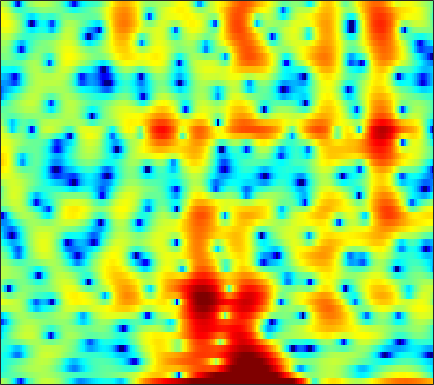

The data file committed next to this chart (first rows):
1.8598, 1.3501, 0.50914, -0.57105, -1.5886, -3.3192, -5.6856, -8.0582, -12.347, -15.488, -11.554, -8.3015, -5.1285, -2.8722, -1.5662, -0.19411, 0.84126, 1.4396, 2.0619, 2.4878, 2.7423, 2.8167, 2.7801, 2.602
-3.55, -3.081, -2.579, -2.192, -1.963, -1.713, -1.495, -1.338, -1.115, -0.8603, -0.5636, -0.315, 0.04035, 0.4039, 0.6711, 0.9972, 1.274, 1.442, 1.601, 1.681, 1.678, 1.62, 1.475, 1.247
-4.89, -4.168, -3.313, -2.568, -2.067, -1.465, -0.928, -0.56, -0.1092, 0.3033, 0.6834, 0.9458, 1.264, 1.543, 1.72, 1.909, 2.031, 2.074, 2.064, 1.965, 1.766, 1.548, 1.155, 0.6421
-4.702, -4.286, -3.817, -3.424, -3.159, -2.821, -2.466, -2.173, -1.738, -1.243, -0.7017, -0.2765, 0.2948, 0.8408, 1.22, 1.666, 2.029, 2.238, 2.426, 2.499, 2.453, 2.333, 2.061, 1.651
-4.127, -4.361, -4.879, -5.674, -6.503, -7.914, -9.592, -10.72, -10.98, -9.333, -6.931, -5.211, -3.216, -1.591, -0.5762, 0.5344, 1.409, 1.931, 2.466, 2.834, 3.054, 3.128, 3.116, 2.992
-3.237, -3.477, -3.928, -4.56, -5.165, -6.121, -7.139, -7.734, -7.868, -7, -5.463, -4.199, -2.62, -1.267, -0.417, 0.508, 1.219, 1.629, 2.04, 2.311, 2.471, 2.53, 2.546, 2.507
-3.669, -3.282, -2.778, -2.322, -2.019, -1.654, -1.321, -1.057, -0.6656, -0.2368, 0.2224, 0.5675, 0.9909, 1.335, 1.517, 1.643, 1.613, 1.483, 1.178, 0.7496, 0.2543, -0.1026, -0.4664, -0.6166
-6.678, -5.059, -3.341, -1.964, -1.09, -0.09687, 0.7429, 1.28, 1.891, 2.386, 2.766, 2.968, 3.117, 3.106, 2.98, 2.633, 2.033, 1.383, 0.1764, -1.54, -4.021, -6.685, -12.37, -18.07
-7.248, -6.291, -4.941, -3.584, -2.599, -1.39, -0.3096, 0.4045, 1.199, 1.827, 2.286, 2.517, 2.684, 2.687, 2.575, 2.279, 1.812, 1.342, 0.5551, -0.4009, -1.474, -2.265, -3.087, -3.352
-14.06, -12.82, -9.694, -6.787, -4.978, -3.038, -1.522, -0.6232, 0.3036, 0.9749, 1.423, 1.634, 1.773, 1.778, 1.71, 1.533, 1.291, 1.094, 0.8217, 0.5594, 0.3311, 0.2022, 0.1065, 0.1227
-7.316, -6.838, -5.297, -3.511, -2.304, -0.9596, 0.04969, 0.6078, 1.091, 1.331, 1.335, 1.209, 0.9017, 0.4899, 0.1555, -0.2726, -0.5936, -0.7551, -0.8381, -0.773, -0.6112, -0.4293, -0.1473, 0.173
1.947, 1.884, 1.94, 2.092, 2.226, 2.379, 2.447, 2.389, 2.154, 1.684, 0.9059, 0.1041, -1.3, -3.138, -4.726, -6.816, -8.019, -7.864, -6.848, -5.751, -4.921, -4.474, -3.963, -3.358
4.337, 4.018, 3.654, 3.361, 3.187, 2.986, 2.78, 2.578, 2.187, 1.571, 0.6579, -0.2867, -1.991, -4.375, -6.669, -10.24, -12.36, -11.44, -9.328, -8.139, -8.169, -9.117, -12.03, -18.58
2.596, 1.61, 0.3547, -0.5374, -0.7603, -0.5261, 0.0456, 0.4813, 0.9183, 1.076, 0.9612, 0.6914, 0.1482, -0.5695, -1.143, -1.831, -2.36, -2.661, -2.914, -3.122, -3.407, -3.713, -4.088, -4.08
-0.7954, -3.176, -8.126, -19.66, -17.62, -8.314, -4.385, -2.609, -1.111, -0.2451, 0.1814, 0.2848, 0.221, -0.01066, -0.247, -0.5681, -0.8235, -0.9405, -1.007, -0.9332, -0.7059, -0.4706, -0.08763, 0.4285
0.8274, -0.02604, -1.095, -1.841, -2.011, -1.785, -1.272, -0.8678, -0.4557, -0.2339, -0.2688, -0.4541, -0.9236, -1.587, -2.182, -3.031, -3.749, -4.011, -3.875, -3.22, -2.262, -1.449, -0.3794, 0.5826
2.329, 2.125, 1.826, 1.536, 1.348, 1.143, 0.9729, 0.8385, 0.6149, 0.2745, -0.246, -0.7891, -1.8, -3.23, -4.697, -7.532, -12.34, -19.23, -17.25, -9.626, -5.548, -3.501, -1.48, -0.01396
2.147, 2.097, 1.922, 1.671, 1.442, 1.116, 0.7836, 0.5365, 0.209, -0.1348, -0.5151, -0.8597, -1.426, -2.19, -2.877, -3.911, -4.883, -5.258, -4.971, -3.901, -2.508, -1.488, -0.3484, 0.5211
1.347, 1.147, 0.7203, 0.1555, -0.3424, -1.04, -1.704, -2.093, -2.386, -2.365, -2.083, -1.788, -1.355, -0.9744, -0.7395, -0.4561, -0.1762, 0.03424, 0.3669, 0.7542, 1.135, 1.395, 1.656, 1.746
0.4076, -0.07985, -0.9678, -2.181, -3.333, -5.278, -7.753, -9.801, -11.29, -9.495, -6.575, -4.635, -2.549, -0.9025, 0.07872, 1.118, 1.926, 2.397, 2.864, 3.173, 3.314, 3.293, 3.112, 2.733
-1.233, -1.871, -2.934, -4.258, -5.423, -7.272, -9.494, -11.24, -12.34, -10.33, -7.168, -4.975, -2.543, -0.6159, 0.5673, 1.844, 2.8, 3.349, 3.863, 4.119, 4.143, 3.996, 3.564, 2.866
-3.748, -4.598, -5.859, -7.16, -8.007, -8.724, -8.764, -8.351, -7.325, -5.875, -4.24, -2.975, -1.323, 0.1657, 1.14, 2.241, 3.096, 3.576, 4.02, 4.223, 4.192, 4.015, 3.541, 2.768
-6.403, -7.718, -10.04, -13.51, -17.4, -22.59, -16.63, -12.57, -8.829, -6.048, -3.861, -2.462, -0.8865, 0.433, 1.261, 2.162, 2.861, 3.255, 3.599, 3.773, 3.757, 3.633, 3.317, 2.808
-7.552, -8.47, -9.817, -11.05, -11.79, -11.86, -10.5, -8.885, -6.613, -4.579, -2.823, -1.717, -0.473, 0.4997, 1.088, 1.695, 2.117, 2.338, 2.514, 2.579, 2.57, 2.515, 2.41, 2.28
-9.978, -10.42, -9.87, -8.627, -7.61, -6.256, -4.917, -3.93, -2.683, -1.561, -0.588, -0.004319, 0.6215, 1.041, 1.233, 1.343, 1.28, 1.148, 0.8973, 0.5911, 0.3537, 0.2577, 0.3084, 0.5891
-16.48, -17.35, -10.7, -6.571, -4.495, -2.476, -0.9885, -0.1405, 0.7356, 1.344, 1.696, 1.808, 1.748, 1.504, 1.191, 0.6328, -0.08058, -0.7398, -1.823, -3.19, -4.791, -5.825, -6.075, -4.503
-2, -2.005, -1.471, -0.5722, 0.1844, 1.109, 1.833, 2.217, 2.48, 2.45, 2.097, 1.638, 0.7415, -0.4347, -1.441, -2.827, -4.045, -4.838, -5.89, -7.282, -9.739, -12.45, -14.35, -9.418
0.643, 0.9708, 1.508, 2.055, 2.436, 2.849, 3.084, 3.113, 2.902, 2.36, 1.439, 0.431, -1.403, -4.042, -6.729, -11.78, -16.73, -14.56, -10.66, -8.398, -7.046, -6.298, -5.213, -3.938
-0.6595, 0.4559, 1.653, 2.555, 3.044, 3.469, 3.632, 3.579, 3.269, 2.664, 1.739, 0.7803, -0.8151, -2.842, -4.604, -7.003, -8.418, -8.343, -7.184, -5.893, -4.747, -4.055, -3.239, -2.537
-1.456, 0.06351, 1.507, 2.51, 3.021, 3.435, 3.586, 3.545, 3.293, 2.839, 2.196, 1.605, 0.6954, -0.2852, -1.024, -1.912, -2.609, -2.956, -3.229, -3.328, -3.367, -3.36, -3.387, -3.408
1.363, 1.937, 2.587, 3.04, 3.252, 3.376, 3.332, 3.201, 2.912, 2.509, 2.018, 1.619, 1.021, 0.3895, -0.0994, -0.7478, -1.413, -1.901, -2.571, -3.248, -3.977, -4.544, -5.325, -6.091
3.956, 3.997, 3.995, 3.879, 3.715, 3.395, 2.974, 2.609, 2.097, 1.592, 1.116, 0.7774, 0.3616, -0.05493, -0.3883, -0.9002, -1.507, -2.064, -2.942, -4.046, -5.374, -6.58, -8.433, -10.56
5.905, 5.684, 5.257, 4.663, 4.102, 3.19, 2.117, 1.258, 0.132, -0.7805, -1.296, -1.437, -1.366, -1.224, -1.167, -1.262, -1.568, -1.984, -2.791, -3.975, -5.535, -7.064, -9.662, -13.42
7.075, 6.743, 6.071, 5.136, 4.216, 2.638, 0.5477, -1.463, -4.931, -9.011, -9.87, -7.653, -4.859, -3.006, -2.128, -1.47, -1.311, -1.453, -1.968, -2.822, -3.986, -5.037, -6.584, -8.201
6.729, 6.432, 5.832, 4.938, 4.064, 2.569, 0.6318, -1.163, -4.022, -6.801, -7.466, -6.285, -4.309, -2.785, -1.993, -1.351, -1.15, -1.236, -1.658, -2.351, -3.34, -4.202, -5.525, -6.816
5.386, 5.278, 4.956, 4.408, 3.855, 2.967, 1.959, 1.16, 0.1504, -0.661, -1.148, -1.302, -1.275, -1.138, -1.027, -0.9717, -1.032, -1.222, -1.686, -2.45, -3.569, -4.667, -6.598, -9.095
4.253, 4.34, 4.181, 3.838, 3.477, 2.93, 2.34, 1.894, 1.334, 0.7977, 0.2932, -0.06823, -0.4896, -0.7837, -0.9323, -1.018, -1.024, -1.046, -1.187, -1.616, -2.382, -3.28, -4.942, -7.29
3.966, 3.878, 3.413, 2.697, 2.149, 1.521, 1.133, 0.9988, 0.8387, 0.5387, -0.06074, -0.7072, -1.892, -3.148, -3.738, -3.465, -2.34, -1.349, -0.2821, 0.3784, 0.5897, 0.4566, -0.01194, -0.7974
3.131, 2.407, 0.848, -1.657, -4.214, -7.322, -6.226, -4.105, -2.055, -1.111, -1.214, -2.007, -4.298, -9.03, -16.58, -12.19, -5.019, -2.12, 0.3302, 1.836, 2.691, 3.05, 3.206, 3.095
0.7507, 0.001456, -1.483, -3.657, -5.707, -7.791, -7.034, -5.33, -3.308, -2.041, -1.488, -1.498, -1.846, -2.304, -2.47, -2.096, -1.215, -0.4, 0.5897, 1.332, 1.833, 2.083, 2.253, 2.334
-0.5773, -0.7544, -1.129, -1.537, -1.776, -1.914, -1.732, -1.426, -0.9138, -0.4193, -0.03133, 0.1645, 0.3396, 0.4098, 0.4477, 0.4974, 0.5496, 0.5636, 0.5203, 0.3508, 0.1158, -0.09379, -0.3002, -0.3557
-1.792, -1.556, -1.233, -0.9011, -0.6365, -0.2662, 0.1412, 0.4609, 0.8844, 1.277, 1.612, 1.823, 2.003, 2.075, 2.049, 1.873, 1.532, 1.125, 0.3464, -0.7409, -2.223, -3.586, -5.444, -6.392
-4.897, -4.143, -3.096, -2.135, -1.486, -0.6842, 0.03267, 0.5316, 1.146, 1.696, 2.165, 2.448, 2.716, 2.856, 2.849, 2.672, 2.252, 1.753, 0.7602, -0.697, -2.849, -5.144, -9.687, -14.51
-10.71, -8.693, -6.673, -5.138, -4.208, -3.141, -2.192, -1.527, -0.6795, 0.1243, 0.8579, 1.342, 1.888, 2.277, 2.454, 2.529, 2.393, 2.15, 1.633, 0.8912, -0.01427, -0.72, -1.525, -1.878
-11.98, -10.51, -9.095, -8.085, -7.489, -6.814, -6.055, -5.353, -4.217, -2.953, -1.695, -0.8185, 0.2027, 1.014, 1.486, 1.925, 2.173, 2.236, 2.195, 2.034, 1.807, 1.63, 1.429, 1.329
-9.692, -9.587, -9.669, -10.21, -10.98, -12.41, -13.46, -12.75, -9.966, -6.935, -4.39, -2.848, -1.2, 0.06135, 0.7905, 1.515, 2.002, 2.236, 2.407, 2.471, 2.465, 2.435, 2.4, 2.375
-7.655, -7.79, -8.281, -9.357, -10.72, -13.51, -16.93, -16.18, -11.41, -7.462, -4.578, -2.904, -1.181, 0.1076, 0.8317, 1.539, 1.974, 2.159, 2.241, 2.195, 2.088, 2.016, 1.981, 2.038
-5.242, -4.916, -4.823, -4.995, -5.225, -5.518, -5.519, -5.193, -4.321, -3.128, -1.865, -0.9623, 0.09269, 0.9434, 1.424, 1.829, 1.96, 1.868, 1.502, 0.8668, 0.07477, -0.48, -0.8965, -0.6492
-2.464, -1.978, -1.65, -1.543, -1.558, -1.657, -1.71, -1.692, -1.523, -1.159, -0.6196, -0.1469, 0.5056, 1.098, 1.445, 1.684, 1.607, 1.281, 0.4068, -1.149, -3.772, -6.909, -13.8, -10.81
-0.3588, -0.1729, -0.1392, -0.3615, -0.6909, -1.317, -2.133, -2.786, -3.552, -3.903, -3.576, -2.966, -1.884, -0.8488, -0.2132, 0.3738, 0.6049, 0.5321, 0.05211, -0.8732, -2.182, -3.283, -4.28, -3.676
0.6674, 0.6256, 0.366, -0.2221, -0.9224, -2.265, -4.283, -6.405, -10.64, -16.8, -13.97, -9.715, -5.99, -3.625, -2.388, -1.231, -0.5098, -0.1873, 0.009806, 0.03005, -0.02314, -0.03332, 0.1046, 0.4971
1.272, 1.341, 1.155, 0.6328, 0.003667, -1.217, -2.873, -4.42, -6.675, -8.346, -8.142, -7.02, -5.293, -3.803, -2.901, -1.972, -1.282, -0.9012, -0.5063, -0.2207, -0.01667, 0.1383, 0.4118, 0.7641
2.209, 2.54, 2.636, 2.4, 2.025, 1.295, 0.3797, -0.3875, -1.39, -2.24, -2.844, -3.09, -3.237, -3.18, -3.048, -2.754, -2.384, -2.113, -1.828, -1.668, -1.62, -1.628, -1.619, -1.43
3.922, 4.233, 4.361, 4.191, 3.89, 3.309, 2.53, 1.841, 0.7871, -0.3924, -1.714, -2.788, -4.252, -5.559, -6.139, -6.078, -5.332, -4.676, -4.076, -3.963, -4.411, -5.185, -6.771, -8.182
5.268, 5.298, 5.162, 4.816, 4.431, 3.753, 2.89, 2.131, 0.9368, -0.5339, -2.384, -4.205, -7.607, -13.55, -24.5, -16.45, -9.826, -7.361, -5.557, -4.948, -5.404, -6.473, -9.093, -13.03
5.218, 5.003, 4.558, 3.945, 3.383, 2.507, 1.551, 0.8123, -0.1783, -1.204, -2.323, -3.268, -4.708, -6.057, -6.626, -6.363, -5.263, -4.341, -3.378, -2.832, -2.736, -2.88, -3.159, -3.333
4.185, 3.842, 3.157, 2.19, 1.261, -0.1806, -1.694, -2.671, -3.398, -3.368, -2.958, -2.601, -2.161, -1.791, -1.504, -1.101, -0.648, -0.3247, 0.02954, 0.2577, 0.3624, 0.3544, 0.2516, 0.1216
2.442, 2.203, 1.562, 0.4071, -0.894, -3.479, -7.695, -13.29, -17.88, -9.112, -4.85, -2.881, -1.067, 0.1467, 0.7975, 1.444, 1.893, 2.118, 2.295, 2.322, 2.228, 2.079, 1.766, 1.355
